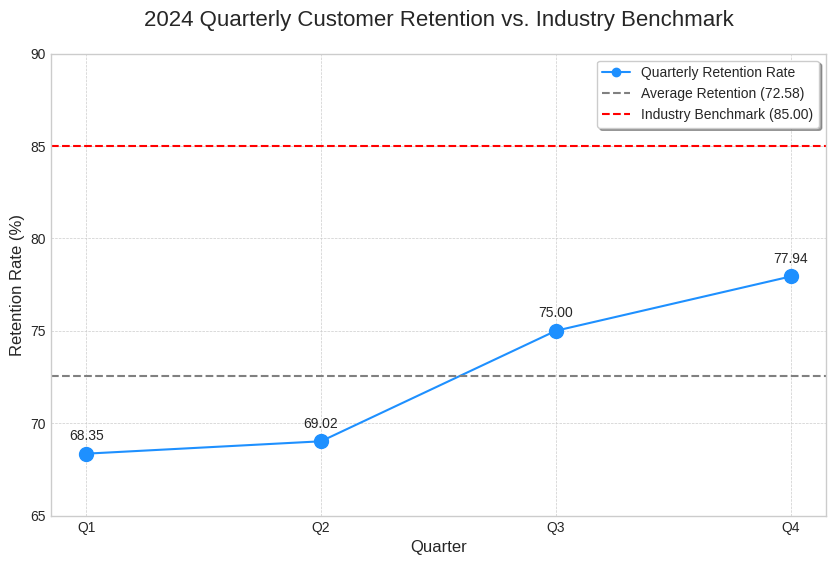

Write Python code to recreate this figure.

import matplotlib.pyplot as plt
import numpy as np
import os

# --- Data ---
quarters = ['Q1', 'Q2', 'Q3', 'Q4']
retention_rates = [68.35, 69.02, 75.00, 77.94]
industry_benchmark = 85.00
average_retention = np.mean(retention_rates)

# --- Plotting ---
plt.style.use('seaborn-v0_8-whitegrid')
fig, ax = plt.subplots(figsize=(10, 6))

# Plot quarterly retention rates
ax.plot(quarters, retention_rates, marker='o', linestyle='-', color='dodgerblue', label='Quarterly Retention Rate')
ax.scatter(quarters, retention_rates, color='dodgerblue', s=100)

# Add value labels to each point
for i, txt in enumerate(retention_rates):
    ax.annotate(f'{txt:.2f}', (quarters[i], retention_rates[i]), textcoords="offset points", xytext=(0,10), ha='center', fontsize=10)

# Plot average retention rate
ax.axhline(y=average_retention, color='gray', linestyle='--', linewidth=1.5, label=f'Average Retention ({average_retention:.2f})')

# Plot industry benchmark
ax.axhline(y=industry_benchmark, color='red', linestyle='--', linewidth=1.5, label=f'Industry Benchmark ({industry_benchmark:.2f})')

# --- Aesthetics and labels ---
ax.set_title('2024 Quarterly Customer Retention vs. Industry Benchmark', fontsize=16, pad=20)
ax.set_xlabel('Quarter', fontsize=12)
ax.set_ylabel('Retention Rate (%)', fontsize=12)
ax.set_ylim(65, 90)
ax.legend(frameon=True, shadow=True)
ax.grid(True, which='both', linestyle='--', linewidth=0.5)

# --- Save the figure ---
output_dir = 'analysis/figures'
os.makedirs(output_dir, exist_ok=True)
output_path = os.path.join(output_dir, 'retention_trend_vs_benchmark.png')
plt.savefig(output_path, dpi=300, bbox_inches='tight')

print(f"Chart saved to {output_path}")
print(f"Average retention rate: {average_retention:.2f}")
